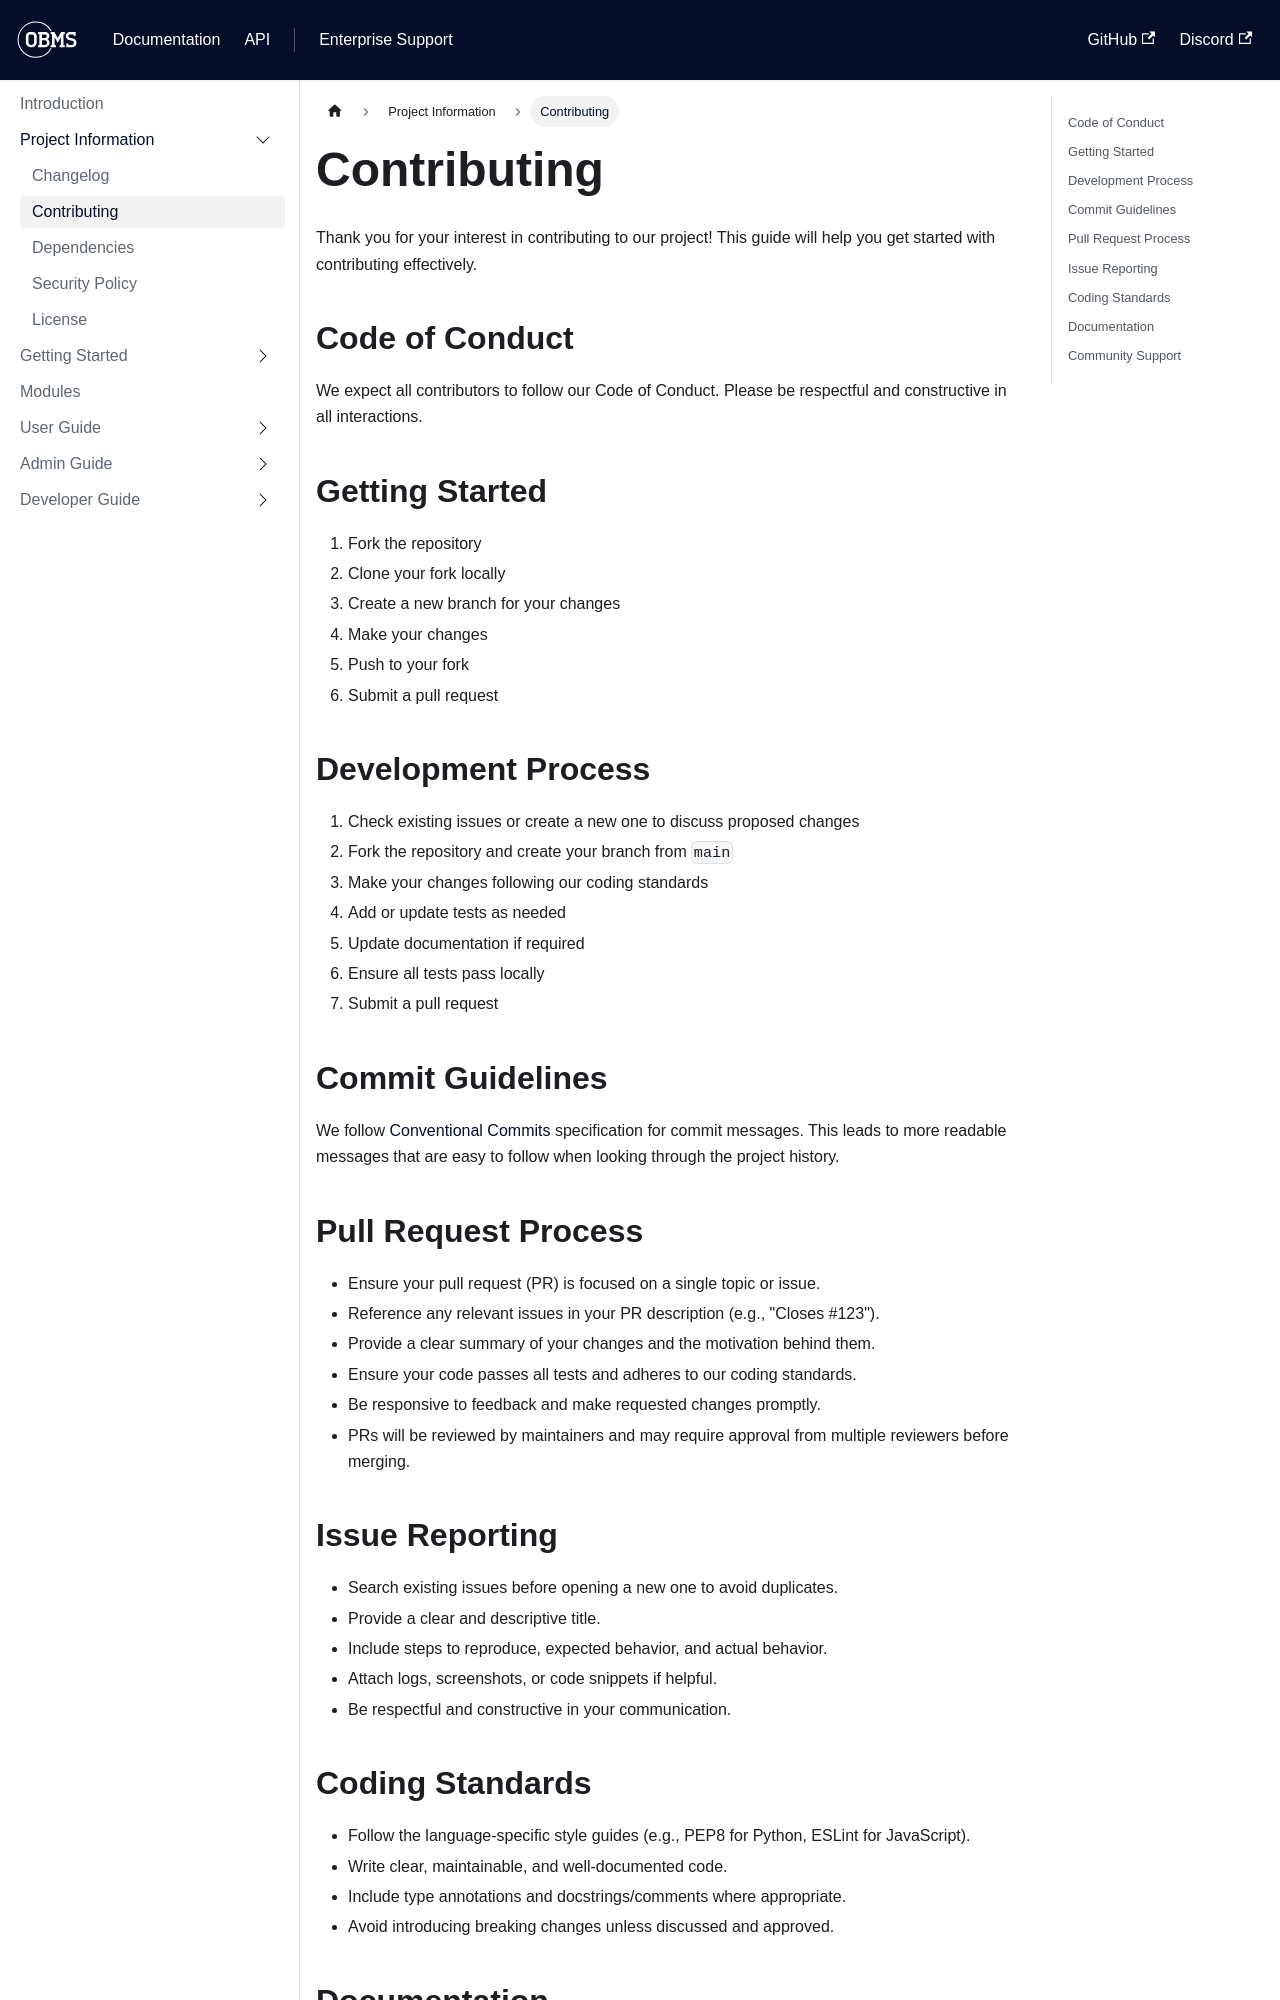

repository: forepath/obms-documentation · page: docs/project/CONTRIBUTING/index.html · generator: docusaurus

---
sidebar_position: 3
---

# Contributing

Thank you for your interest in contributing to our project! This guide will help you get started with contributing effectively.

## Code of Conduct

We expect all contributors to follow our Code of Conduct. Please be respectful and constructive in all interactions.

## Getting Started

1. Fork the repository
2. Clone your fork locally
3. Create a new branch for your changes
4. Make your changes
5. Push to your fork
6. Submit a pull request

## Development Process

1. Check existing issues or create a new one to discuss proposed changes
2. Fork the repository and create your branch from `main`
3. Make your changes following our coding standards
4. Add or update tests as needed
5. Update documentation if required
6. Ensure all tests pass locally
7. Submit a pull request

## Commit Guidelines

We follow [Conventional Commits](https://www.conventionalcommits.org/) specification for commit messages. This leads to more readable messages that are easy to follow when looking through the project history.

## Pull Request Process

- Ensure your pull request (PR) is focused on a single topic or issue.
- Reference any relevant issues in your PR description (e.g., "Closes #123").
- Provide a clear summary of your changes and the motivation behind them.
- Ensure your code passes all tests and adheres to our coding standards.
- Be responsive to feedback and make requested changes promptly.
- PRs will be reviewed by maintainers and may require approval from multiple reviewers before merging.

## Issue Reporting

- Search existing issues before opening a new one to avoid duplicates.
- Provide a clear and descriptive title.
- Include steps to reproduce, expected behavior, and actual behavior.
- Attach logs, screenshots, or code snippets if helpful.
- Be respectful and constructive in your communication.
